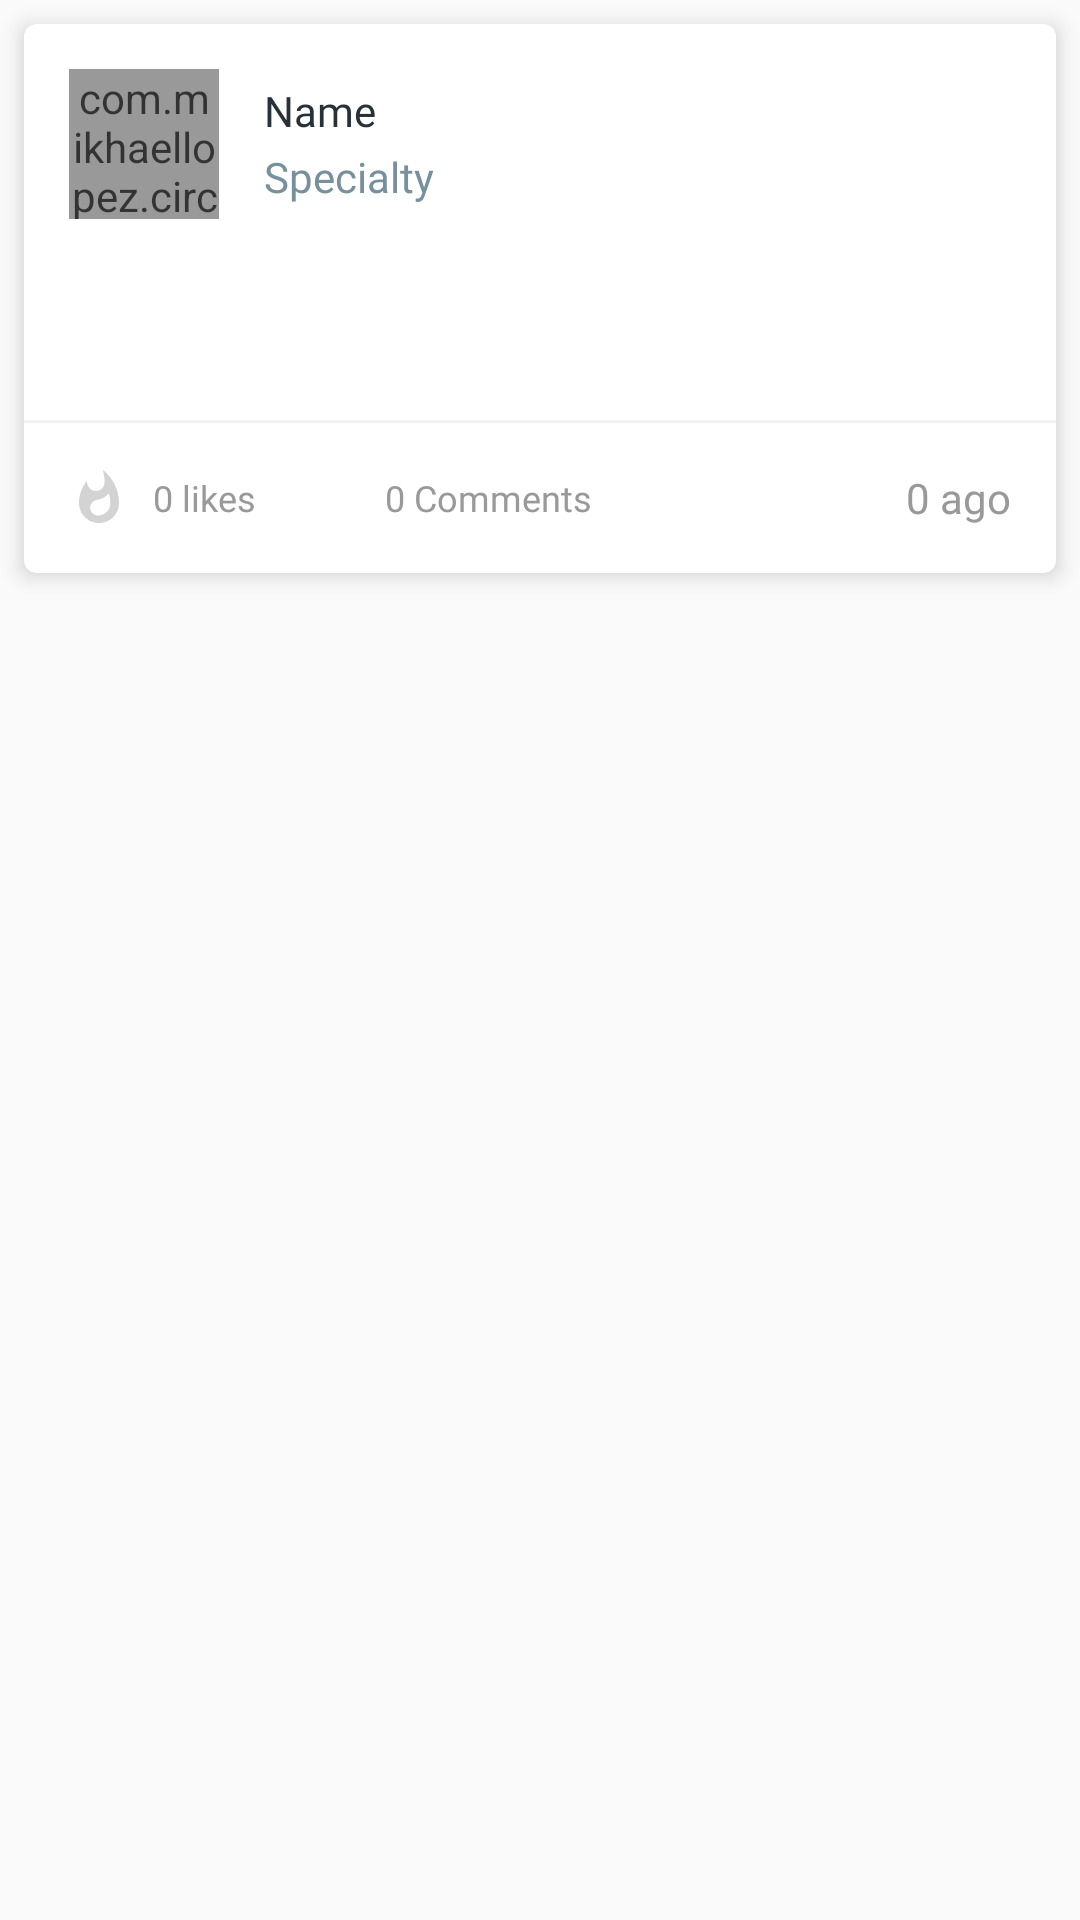

Android layout source for this screen:
<!-- AndroidManifest.xml: application theme AppTheme -->
<!-- res/layout/case_list_item.xml -->
<?xml version="1.0" encoding="utf-8"?>
<LinearLayout xmlns:android="http://schemas.android.com/apk/res/android"
    xmlns:card_view="http://schemas.android.com/apk/res-auto"

    android:id="@+id/main_content"
    android:layout_width="match_parent"
    android:layout_height="wrap_content"

    android:fitsSystemWindows="true"
    android:orientation="vertical">


    <View
        android:layout_width="match_parent"
        android:layout_height="@dimen/spacing_middle" />

    <android.support.v7.widget.CardView xmlns:app="http://schemas.android.com/apk/res-auto"
        xmlns:tools="http://schemas.android.com/tools"
        android:layout_width="match_parent"
        android:layout_height="wrap_content"
        android:layout_marginLeft="@dimen/spacing_middle"
        android:layout_marginRight="@dimen/spacing_middle"
        android:visibility="visible"
        app:cardElevation="4dp"
        card_view:cardBackgroundColor="@android:color/white"

        card_view:cardCornerRadius="4dp">

        <LinearLayout
            android:layout_width="match_parent"
            android:layout_height="wrap_content"
            android:orientation="vertical">

            <LinearLayout
                android:layout_width="match_parent"
                android:layout_height="wrap_content"
                android:layout_marginLeft="@dimen/spacing_large"
                android:layout_marginTop="@dimen/spacing_large"
                android:layout_marginRight="@dimen/spacing_large"
                android:layout_marginBottom="@dimen/spacing_medium"
                android:gravity="center_vertical"
                android:orientation="horizontal">

                <com.mikhaellopez.circularimageview.CircularImageView
                    android:id="@+id/blog_user_image"
                    android:layout_width="@dimen/spacing_xxlarge"
                    android:layout_height="@dimen/spacing_xxlarge"
                    android:foreground="@color/overlay_light_20"
                    android:src="@drawable/default_user"
                    app:civ_border="false" />

                <View
                    android:layout_width="@dimen/spacing_large"
                    android:layout_height="0dp" />

                <LinearLayout
                    android:layout_width="match_parent"
                    android:layout_height="wrap_content"
                    android:orientation="vertical">

                    <TextView
                        android:id="@+id/blog_user_name"
                        android:layout_width="match_parent"
                        android:layout_height="wrap_content"
                        android:fontFamily="@font/sf_pro_display_regular"
                        android:gravity="center_vertical"
                        android:text="Name"
                        android:textColor="@color/grey_90" />

                    <LinearLayout
                        android:layout_width="wrap_content"
                        android:layout_height="wrap_content"
                        android:layout_marginTop="@dimen/spacing_small"
                        android:orientation="horizontal">


                        <TextView
                            android:id="@+id/blog_user_specialty"
                            android:layout_width="match_parent"
                            android:layout_height="wrap_content"
                            android:fontFamily="@font/sf_pro_display_regular"
                            android:gravity="center_vertical"
                            android:text="Specialty"
                            android:textColor="@color/blue_grey_400" />

                    </LinearLayout>

                </LinearLayout>

            </LinearLayout>

            <TextView
                android:id="@+id/blog_title"
                android:layout_width="wrap_content"
                android:layout_height="wrap_content"
                android:layout_marginLeft="8dp"
                android:layout_marginTop="16dp"
                android:fontFamily="@font/sf_pro_display_semibold"
                android:textAppearance="@style/TextAppearance.AppCompat.Caption"
                android:textColor="@color/grey_600"
                android:textSize="14sp" />

            <TextView
                android:id="@+id/blog_desc"
                android:layout_width="wrap_content"
                android:layout_height="wrap_content"
                android:layout_marginLeft="8dp"
                android:layout_marginBottom="8dp"
                android:fontFamily="@font/sf_pro_display_regular"
                android:textAppearance="@style/TextAppearance.AppCompat.Caption"
                android:textColor="@color/grey_40"
                android:textSize="14sp" />

            <ImageView
                android:id="@+id/blog_image"
                android:layout_width="match_parent"
                android:layout_height="wrap_content"
                android:scaleType="centerCrop"
                android:src="@drawable/image_placeholder" />

            <View
                android:layout_width="match_parent"
                android:layout_height="1dp"
                android:background="@color/grey_5" />

            <LinearLayout
                android:layout_width="match_parent"
                android:layout_height="@dimen/spacing_xxlarge"
                android:gravity="center_vertical"
                android:orientation="horizontal"
                android:paddingLeft="@dimen/spacing_large"
                android:paddingRight="@dimen/spacing_large">

                <LinearLayout
                    android:layout_width="wrap_content"
                    android:layout_height="wrap_content"
                    android:gravity="center_vertical"
                    android:orientation="horizontal">

                    <ImageView
                        android:id="@+id/caseLike"
                        android:layout_width="@dimen/spacing_mlarge"
                        android:layout_height="@dimen/spacing_mlarge"
                        android:layout_marginEnd="@dimen/spacing_middle"
                        android:layout_marginRight="@dimen/spacing_middle"

                        app:srcCompat="@drawable/ic_whatshot_black_24dp"
                        tools:ignore="VectorDrawableCompat" />

                    <TextView
                        android:id="@+id/displayLikesNumber"
                        android:layout_width="wrap_content"
                        android:layout_height="wrap_content"
                        android:fontFamily="@font/sf_pro_display_medium"
                        android:gravity="center_vertical"
                        android:text="0 likes"
                        android:textAppearance="@style/TextAppearance.AppCompat.Caption"
                        android:textColor="@color/grey_40" />

                </LinearLayout>

                <View
                    android:layout_width="@dimen/spacing_large"
                    android:layout_height="0dp" />

                <LinearLayout
                    android:layout_width="0dp"
                    android:layout_height="wrap_content"
                    android:layout_weight="1"
                    android:gravity="center_vertical"
                    android:orientation="horizontal">

                    <ImageView
                        android:layout_width="@dimen/spacing_mlarge"
                        android:layout_height="@dimen/spacing_mlarge"
                        android:layout_marginEnd="@dimen/spacing_middle"
                        android:layout_marginRight="@dimen/spacing_middle"
                        android:tint="@color/light_blue_400"
                        app:srcCompat="@drawable/ic_textsms"
                        tools:ignore="VectorDrawableCompat" />

                    <TextView
                        android:id="@+id/displayCommentNumber"
                        android:layout_width="wrap_content"
                        android:layout_height="wrap_content"
                        android:fontFamily="@font/sf_pro_display_medium"
                        android:gravity="center_vertical"
                        android:text="0 Comments"
                        android:textAppearance="@style/TextAppearance.AppCompat.Caption"
                        android:textColor="@color/grey_40" />

                </LinearLayout>

                <TextView
                    android:id="@+id/blog_time"
                    android:layout_width="wrap_content"
                    android:layout_height="wrap_content"
                    android:fontFamily="@font/sf_pro_display_medium"
                    android:gravity="end|right"
                    android:text="0 ago"
                    android:textAppearance="@style/TextAppearance.AppCompat.Body1"
                    android:textColor="@color/grey_40" />

            </LinearLayout>

        </LinearLayout>


    </android.support.v7.widget.CardView>

    <View
        android:layout_width="match_parent"
        android:layout_height="@dimen/spacing_middle" />

</LinearLayout>
<!-- resources referenced by this layout -->
<resources>
  <color name="blue_grey_400">#78909C</color>
  <color name="grey_40">#999999</color>
  <color name="grey_5">#f2f2f2</color>
  <color name="grey_600">#757575</color>
  <color name="grey_90">#263238</color>
  <color name="light_blue_400">#29B6F6</color>
  <color name="overlay_light_20">#33FFFFFF</color>
  <dimen name="spacing_large">15dp</dimen>
  <dimen name="spacing_medium">5dp</dimen>
  <dimen name="spacing_middle">8dp</dimen>
  <dimen name="spacing_mlarge">20dp</dimen>
  <dimen name="spacing_small">3dp</dimen>
  <dimen name="spacing_xxlarge">50dp</dimen>
  <!-- drawable ic_whatshot_black_24dp (drawable) -->
  <vector android:height="24dp" android:tint="#D3D3D3"
      android:viewportHeight="24.0" android:viewportWidth="24.0"
      android:width="24dp" xmlns:android="http://schemas.android.com/apk/res/android">
      <path android:fillColor="#FF000000" android:pathData="M13.5,0.67s0.74,2.65 0.74,4.8c0,2.06 -1.35,3.73 -3.41,3.73 -2.07,0 -3.63,-1.67 -3.63,-3.73l0.03,-0.36C5.21,7.51 4,10.62 4,14c0,4.42 3.58,8 8,8s8,-3.58 8,-8C20,8.61 17.41,3.8 13.5,0.67zM11.71,19c-1.78,0 -3.22,-1.4 -3.22,-3.14 0,-1.62 1.05,-2.76 2.81,-3.12 1.77,-0.36 3.6,-1.21 4.62,-2.58 0.39,1.29 0.59,2.65 0.59,4.04 0,2.65 -2.15,4.8 -4.8,4.8z"/>
  </vector>
  <style name="AppTheme" parent="Theme.AppCompat.Light.NoActionBar">
          
          <item name="colorPrimary">@color/colorAccent</item>
          <item name="colorPrimaryDark">@color/orange</item>
          <item name="colorAccent">@color/colorAccent</item>
      </style>
  <color name="colorAccent">#FF564F</color>
  <color name="orange">#ff563f</color>
</resources>
